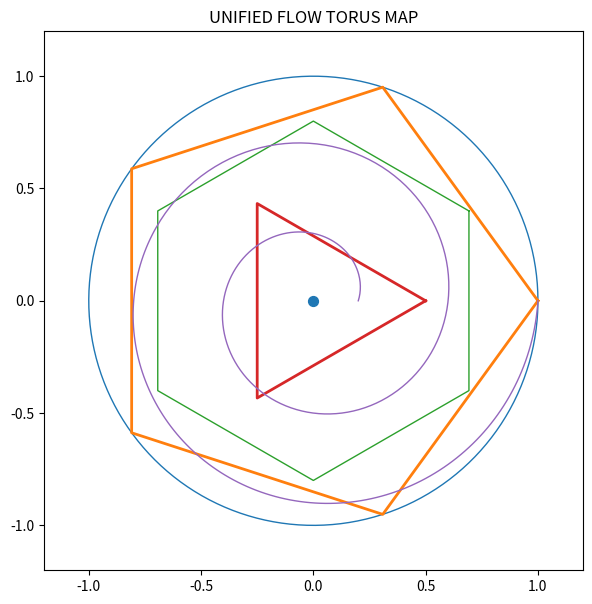

Write the Python code that produced this figure.
# unified_flow_torus_map.py

import numpy as np
import matplotlib.pyplot as plt

fig, ax = plt.subplots(figsize=(7,7))

# --- Basis: Kreis (Phase space) ---
theta = np.linspace(0, 2*np.pi, 500)
ax.plot(np.cos(theta), np.sin(theta), linewidth=1)

# --- Pentagon (5) ---
pent_angles = np.linspace(0, 2*np.pi, 6)[:-1]
pent_x = np.cos(pent_angles)
pent_y = np.sin(pent_angles)
ax.plot(np.append(pent_x, pent_x[0]),
        np.append(pent_y, pent_y[0]),
        linewidth=2)

# --- Hexagon (6) ---
hex_angles = np.linspace(0, 2*np.pi, 7)[:-1] + np.pi/6
hex_x = 0.8*np.cos(hex_angles)
hex_y = 0.8*np.sin(hex_angles)
ax.plot(np.append(hex_x, hex_x[0]),
        np.append(hex_y, hex_y[0]),
        linewidth=1)

# --- Triangle (3-cycle) ---
tri_angles = [0, 2*np.pi/3, 4*np.pi/3]
tri_x = 0.5*np.cos(tri_angles)
tri_y = 0.5*np.sin(tri_angles)
ax.plot(np.append(tri_x, tri_x[0]),
        np.append(tri_y, tri_y[0]),
        linewidth=2)

# --- Flow (Spiral / Drift + Rotation) ---
t = np.linspace(0, 4*np.pi, 500)  # 720°
r = np.linspace(0.2, 1.0, 500)

x = r * np.cos(t)
y = r * np.sin(t)

ax.plot(x, y, linewidth=1)

# --- Center ---
ax.scatter([0], [0], s=50)

# --- Styling ---
ax.set_aspect('equal')
ax.set_xlim(-1.2,1.2)
ax.set_ylim(-1.2,1.2)
ax.set_title("UNIFIED FLOW TORUS MAP")

plt.show()
